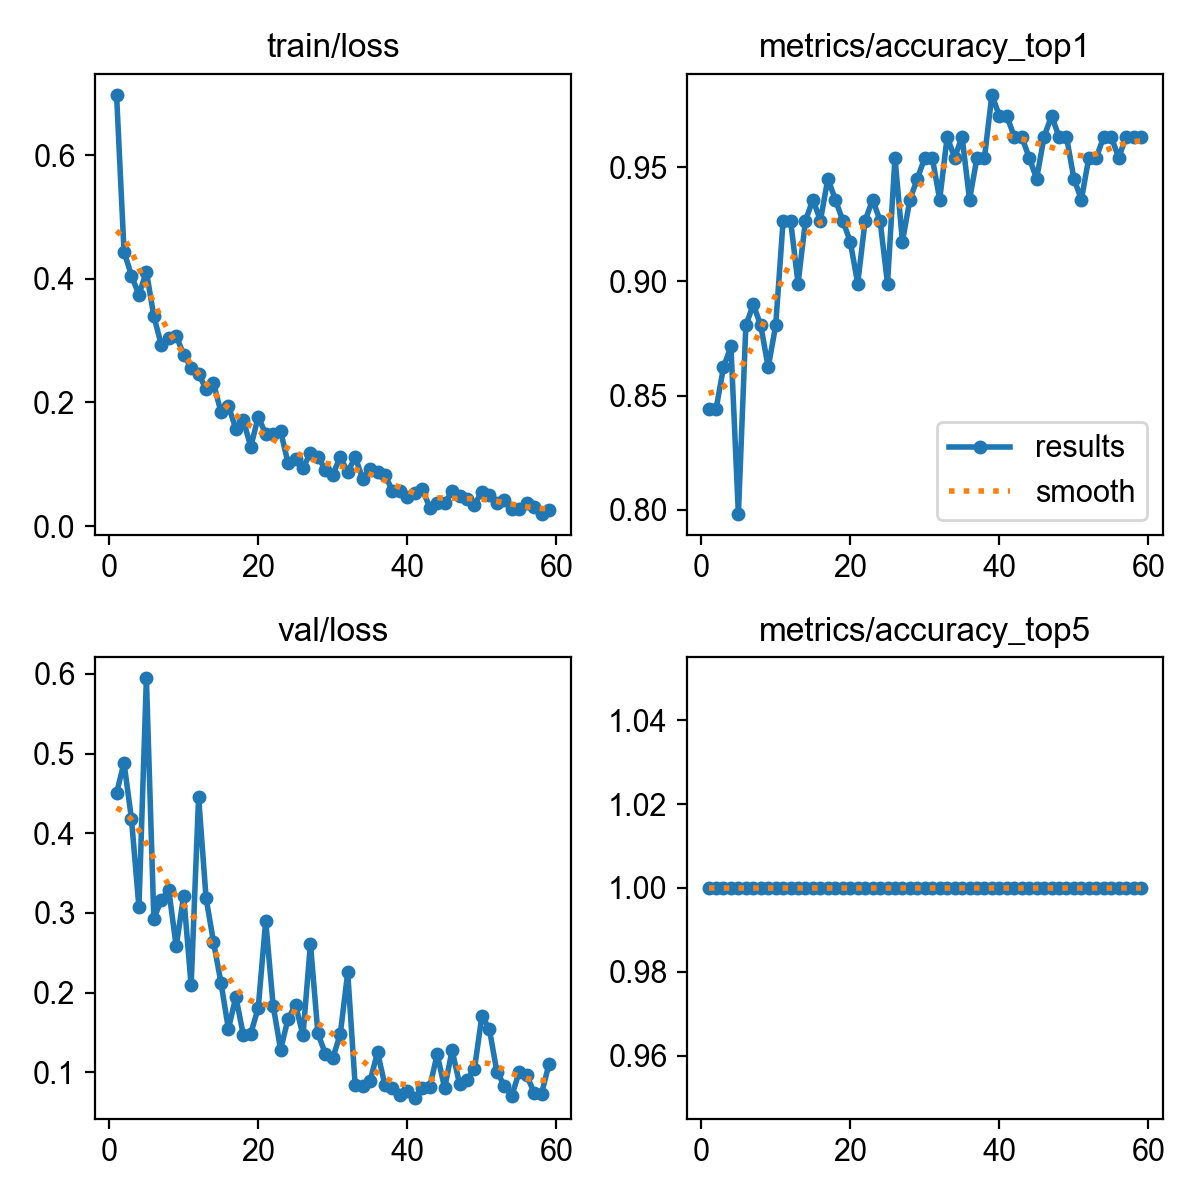

Source data for this figure (header and first rows):
epoch, time, train/loss, metrics/accuracy_top1, metrics/accuracy_top5, val/loss, lr/pg0, lr/pg1, lr/pg2
1, 9.797, 0.6975, 0.844, 1, 0.4506, 0.000472, 0.000472, 0.000472
2, 12.85, 0.4439, 0.844, 1, 0.4884, 0.0009481, 0.0009481, 0.0009481
3, 15.65, 0.4051, 0.8624, 1, 0.4178, 0.001423, 0.001423, 0.001423
4, 18.67, 0.374, 0.8716, 1, 0.3072, 0.001426, 0.001426, 0.001426
5, 21.47, 0.4117, 0.7982, 1, 0.5944, 0.001423, 0.001423, 0.001423
6, 24.22, 0.3392, 0.8807, 1, 0.2927, 0.00142, 0.00142, 0.00142
7, 27.03, 0.2933, 0.8899, 1, 0.3164, 0.001416, 0.001416, 0.001416
8, 29.86, 0.3042, 0.8807, 1, 0.3289, 0.001412, 0.001412, 0.001412
9, 32.62, 0.3077, 0.8624, 1, 0.2581, 0.001407, 0.001407, 0.001407
10, 35.44, 0.2773, 0.8807, 1, 0.3217, 0.001401, 0.001401, 0.001401
11, 38.2, 0.2564, 0.9266, 1, 0.2092, 0.001394, 0.001394, 0.001394
12, 41.02, 0.2467, 0.9266, 1, 0.4458, 0.001387, 0.001387, 0.001387
13, 43.82, 0.2212, 0.8991, 1, 0.319, 0.001379, 0.001379, 0.001379
14, 46.57, 0.231, 0.9266, 1, 0.2636, 0.001371, 0.001371, 0.001371
15, 49.41, 0.1844, 0.9358, 1, 0.2127, 0.001362, 0.001362, 0.001362
16, 52.19, 0.1942, 0.9266, 1, 0.1544, 0.001352, 0.001352, 0.001352
17, 55.02, 0.1574, 0.9449, 1, 0.195, 0.001342, 0.001342, 0.001342
18, 57.86, 0.171, 0.9358, 1, 0.1467, 0.001331, 0.001331, 0.001331
19, 60.74, 0.1283, 0.9266, 1, 0.1486, 0.001319, 0.001319, 0.001319
20, 63.56, 0.1768, 0.9174, 1, 0.181, 0.001307, 0.001307, 0.001307
21, 66.34, 0.1489, 0.8991, 1, 0.2901, 0.001294, 0.001294, 0.001294
22, 69.14, 0.1482, 0.9266, 1, 0.1837, 0.001281, 0.001281, 0.001281
23, 71.95, 0.1535, 0.9358, 1, 0.1287, 0.001267, 0.001267, 0.001267
24, 75.03, 0.1019, 0.9266, 1, 0.1672, 0.001252, 0.001252, 0.001252
25, 77.98, 0.1089, 0.8991, 1, 0.1848, 0.001237, 0.001237, 0.001237
26, 80.88, 0.09417, 0.9541, 1, 0.1464, 0.001222, 0.001222, 0.001222
27, 83.73, 0.1182, 0.9174, 1, 0.2615, 0.001206, 0.001206, 0.001206
28, 86.59, 0.1126, 0.9358, 1, 0.149, 0.001189, 0.001189, 0.001189
29, 89.49, 0.09119, 0.9449, 1, 0.1233, 0.001173, 0.001173, 0.001173
30, 92.3, 0.08291, 0.9541, 1, 0.1181, 0.001155, 0.001155, 0.001155
31, 95.25, 0.1126, 0.9541, 1, 0.1478, 0.001137, 0.001137, 0.001137
32, 98.23, 0.08689, 0.9358, 1, 0.2253, 0.001119, 0.001119, 0.001119
33, 101.3, 0.112, 0.9633, 1, 0.08367, 0.001101, 0.001101, 0.001101
34, 104.3, 0.07688, 0.9541, 1, 0.08312, 0.001082, 0.001082, 0.001082
35, 107.4, 0.09279, 0.9633, 1, 0.08925, 0.001062, 0.001062, 0.001062
36, 110.3, 0.08822, 0.9358, 1, 0.1251, 0.001043, 0.001043, 0.001043
37, 113.3, 0.08292, 0.9541, 1, 0.08359, 0.001023, 0.001023, 0.001023
38, 116.3, 0.05689, 0.9541, 1, 0.08082, 0.001003, 0.001003, 0.001003
39, 119.3, 0.05721, 0.9817, 1, 0.07147, 0.000982, 0.000982, 0.000982
40, 122.3, 0.04636, 0.9725, 1, 0.07655, 0.0009613, 0.0009613, 0.0009613
41, 125.3, 0.05409, 0.9725, 1, 0.06834, 0.0009402, 0.0009402, 0.0009402
42, 128.3, 0.06033, 0.9633, 1, 0.07993, 0.000919, 0.000919, 0.000919
43, 131.2, 0.02991, 0.9633, 1, 0.08156, 0.0008976, 0.0008976, 0.0008976
44, 134.2, 0.0368, 0.9541, 1, 0.1227, 0.000876, 0.000876, 0.000876
45, 137.2, 0.03695, 0.9449, 1, 0.08022, 0.0008542, 0.0008542, 0.0008542
46, 140.1, 0.05667, 0.9633, 1, 0.1278, 0.0008323, 0.0008323, 0.0008323
47, 143.1, 0.04925, 0.9725, 1, 0.08524, 0.0008103, 0.0008103, 0.0008103
48, 146.1, 0.04384, 0.9633, 1, 0.09095, 0.0007882, 0.0007882, 0.0007882
49, 149.1, 0.03455, 0.9633, 1, 0.1043, 0.0007661, 0.0007661, 0.0007661
50, 152, 0.05568, 0.9449, 1, 0.1712, 0.0007439, 0.0007439, 0.0007439
51, 155, 0.05041, 0.9358, 1, 0.1542, 0.0007216, 0.0007216, 0.0007216
52, 157.9, 0.03818, 0.9541, 1, 0.1009, 0.0006994, 0.0006994, 0.0006994
53, 160.9, 0.04178, 0.9541, 1, 0.0834, 0.0006772, 0.0006772, 0.0006772
54, 163.9, 0.02805, 0.9633, 1, 0.07037, 0.0006551, 0.0006551, 0.0006551
55, 166.8, 0.02809, 0.9633, 1, 0.1007, 0.000633, 0.000633, 0.000633
56, 169.7, 0.03719, 0.9541, 1, 0.09623, 0.000611, 0.000611, 0.000611
57, 172.7, 0.03112, 0.9633, 1, 0.07469, 0.0005891, 0.0005891, 0.0005891
58, 175.7, 0.01949, 0.9633, 1, 0.07326, 0.0005673, 0.0005673, 0.0005673
59, 178.6, 0.02578, 0.9633, 1, 0.1107, 0.0005457, 0.0005457, 0.0005457
